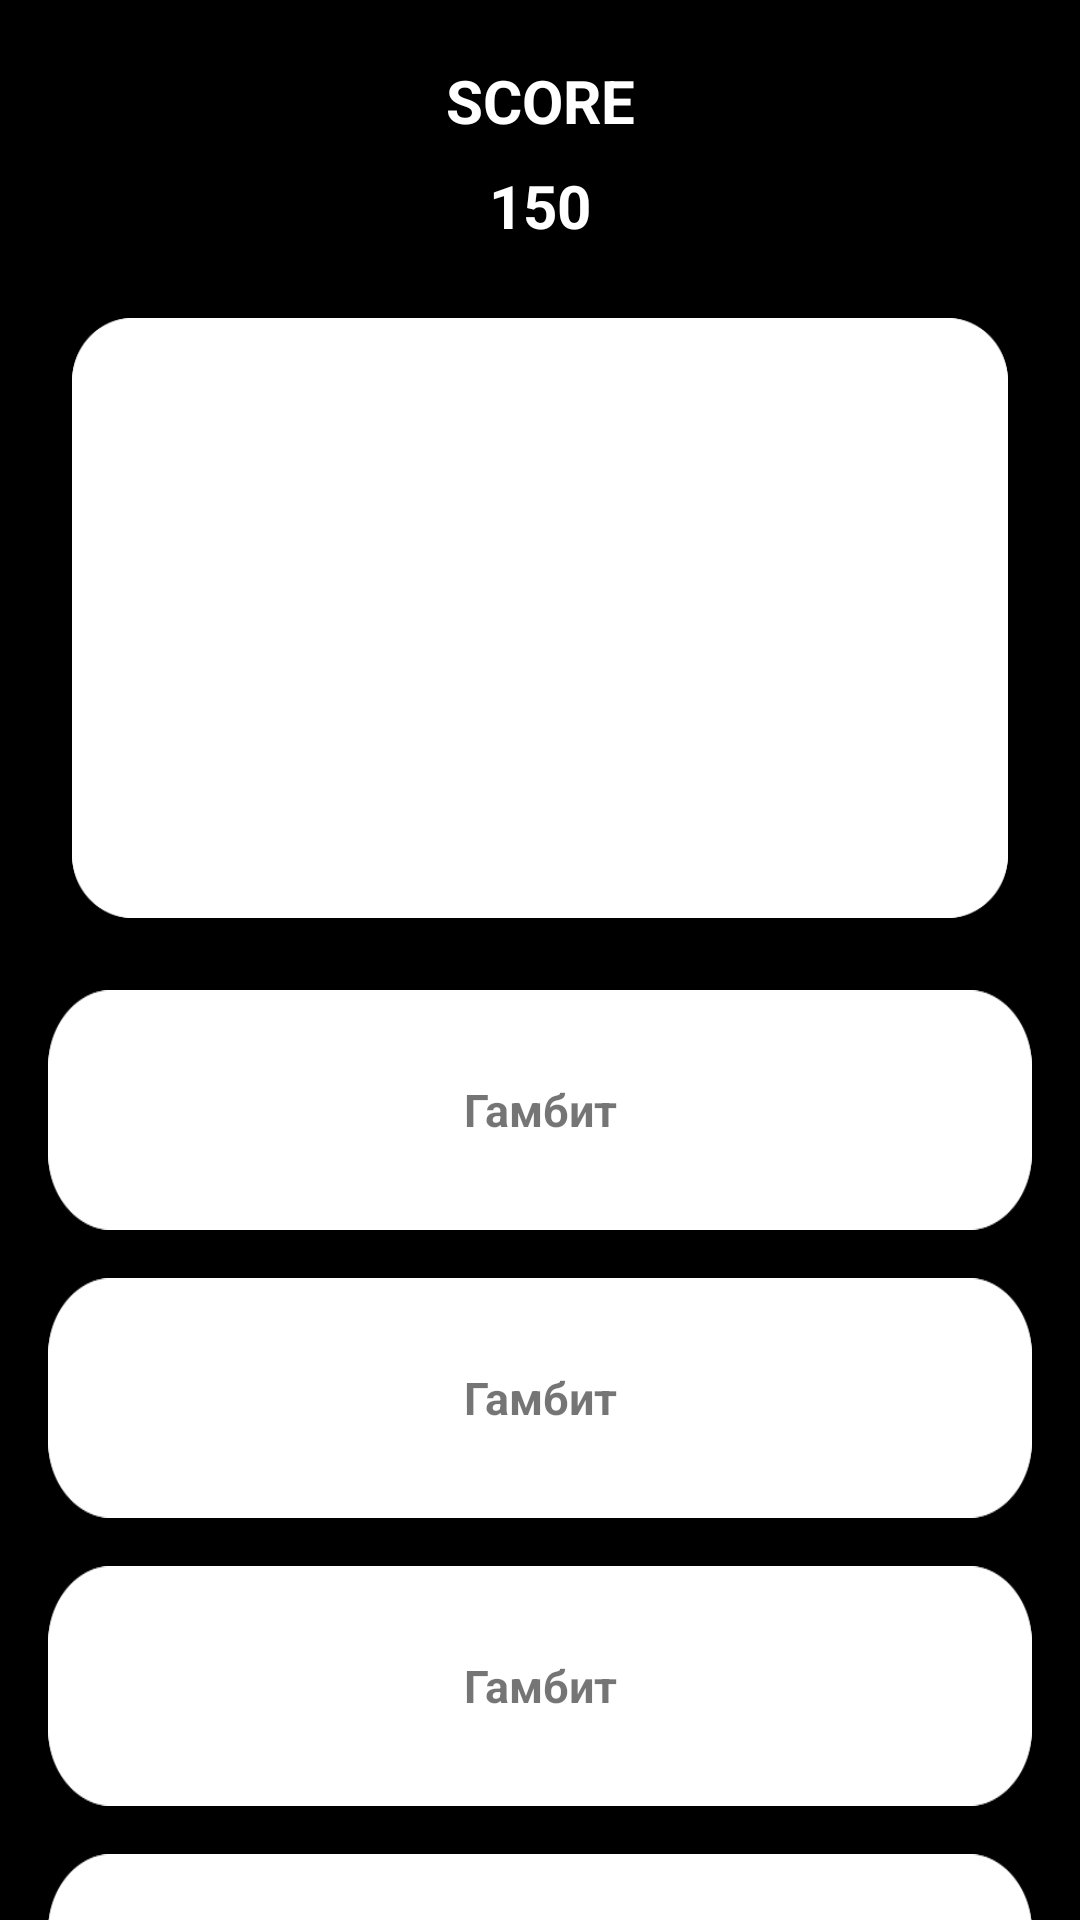

Here is an Android app screen rendered from its layout file. Give the layout XML and the strings, colors and styles it references.
<!-- AndroidManifest.xml: application theme Theme.WelcomeMatchP -->
<!-- res/layout/fragment_new_game.xml -->
<?xml version="1.0" encoding="utf-8"?>
<LinearLayout xmlns:android="http://schemas.android.com/apk/res/android"
    xmlns:tools="http://schemas.android.com/tools"
    android:layout_width="match_parent"
    android:layout_height="match_parent"
    android:background="@drawable/background_new_game"
    android:orientation="vertical"
    tools:context=".presentation.newGame.NewGameFragment">

<androidx.core.widget.NestedScrollView
    android:layout_width="match_parent"
    android:layout_height="match_parent">
    <LinearLayout
        android:layout_margin="16dp"
        android:orientation="vertical"
        android:layout_width="match_parent"
        android:layout_height="match_parent">

        <TextView
            android:text="SCORE"
            android:layout_marginTop="4dp"
            android:textStyle="bold"
            android:textColor="@color/white"
            android:textSize="20sp"
            android:gravity="center"
            android:layout_width="match_parent"
            android:layout_height="wrap_content"/>
        <TextView
            android:id="@+id/score"
            android:text="150"
            android:textColor="@color/white"
            android:textStyle="bold"
            android:textSize="20sp"
            android:layout_marginBottom="16dp"
            android:layout_marginTop="8dp"
            android:layout_gravity="center"
            android:layout_width="wrap_content"
            android:layout_height="wrap_content"/>

        <TextView
            android:id="@+id/tvQuestion"
            android:layout_marginTop="16dp"
            android:textStyle="bold"
            android:textSize="15sp"
            android:layout_margin="8dp"
            android:padding="16dp"
            android:background="@drawable/window_question"
            android:layout_width="match_parent"
            android:layout_height="200dp"/>
        <TextView
            android:id="@+id/tv_option_one"
            android:text="Гамбит"
            android:gravity="center"
            android:textSize="15sp"
            android:textStyle="bold"
            android:layout_marginTop="16dp"
            android:background="@drawable/btn_circle"
            android:layout_width="match_parent"
            android:layout_height="80dp"/>
        <TextView
            android:id="@+id/tv_option_two"
            android:text="Гамбит"
            android:gravity="center"
            android:textSize="15sp"
            android:textStyle="bold"
            android:layout_marginTop="16dp"
            android:background="@drawable/btn_circle"
            android:layout_width="match_parent"
            android:layout_height="80dp"/>
        <TextView
            android:id="@+id/tv_option_three"
            android:text="Гамбит"
            android:gravity="center"
            android:textSize="15sp"
            android:textStyle="bold"
            android:layout_marginTop="16dp"
            android:background="@drawable/btn_circle"
            android:layout_width="match_parent"
            android:layout_height="80dp"/>
        <TextView
            android:id="@+id/tv_option_four"
            android:text="Гамбит"
            android:gravity="center"
            android:textSize="15sp"
            android:textStyle="bold"
            android:layout_marginTop="16dp"
            android:background="@drawable/btn_circle"
            android:layout_width="match_parent"
            android:layout_height="80dp"/>
        <Button
            android:id="@+id/btn_submit"
            android:text="Submit"
            android:gravity="center"
            android:textSize="15sp"
            android:textStyle="bold"
            android:layout_marginTop="16dp"
            android:background="@drawable/btn_circle"
            android:layout_width="match_parent"
            android:layout_height="80dp"/>
        <TextView
            android:id="@+id/tvMenu"
            android:text="Menu"
            android:gravity="center"
            android:padding="4dp"
            android:layout_marginTop="8dp"
            android:textColor="@color/white"
            android:textStyle="bold"
            android:textSize="20sp"
            android:layout_marginBottom="4dp"
            android:layout_width="match_parent"
            android:layout_height="wrap_content"/>

    </LinearLayout>

</androidx.core.widget.NestedScrollView>

</LinearLayout>
<!-- resources referenced by this layout -->
<resources>
  <!-- drawable background_new_game: png bitmap (drawable, 9227 bytes) -->
  <!-- drawable btn_circle: png bitmap (drawable, 4585 bytes) -->
  <!-- drawable window_question: png bitmap (drawable, 7201 bytes) -->
  <style name="Theme.WelcomeMatchP" parent="Theme.MaterialComponents.DayNight.NoActionBar">
          
          <item name="colorPrimary">@color/purple_500</item>
          <item name="colorPrimaryVariant">@color/purple_700</item>
          <item name="colorOnPrimary">@color/white</item>
          
          <item name="colorSecondary">@color/teal_200</item>
          <item name="colorSecondaryVariant">@color/teal_700</item>
          <item name="colorOnSecondary">@color/black</item>
          
          <item name="android:statusBarColor" tools:targetApi="l">?attr/colorPrimaryVariant</item>
          
      </style>
  <!-- not gathered from this repository: default colours our renderer supplied (Android Studio template values) -->
  <color name="purple_500">#FF6200EE</color>
  <color name="purple_700">#FF3700B3</color>
  <color name="teal_200">#FF03DAC5</color>
  <color name="teal_700">#FF018786</color>
  <color name="black">#FF000000</color>
  <color name="white">#FFFFFFFF</color>
</resources>
